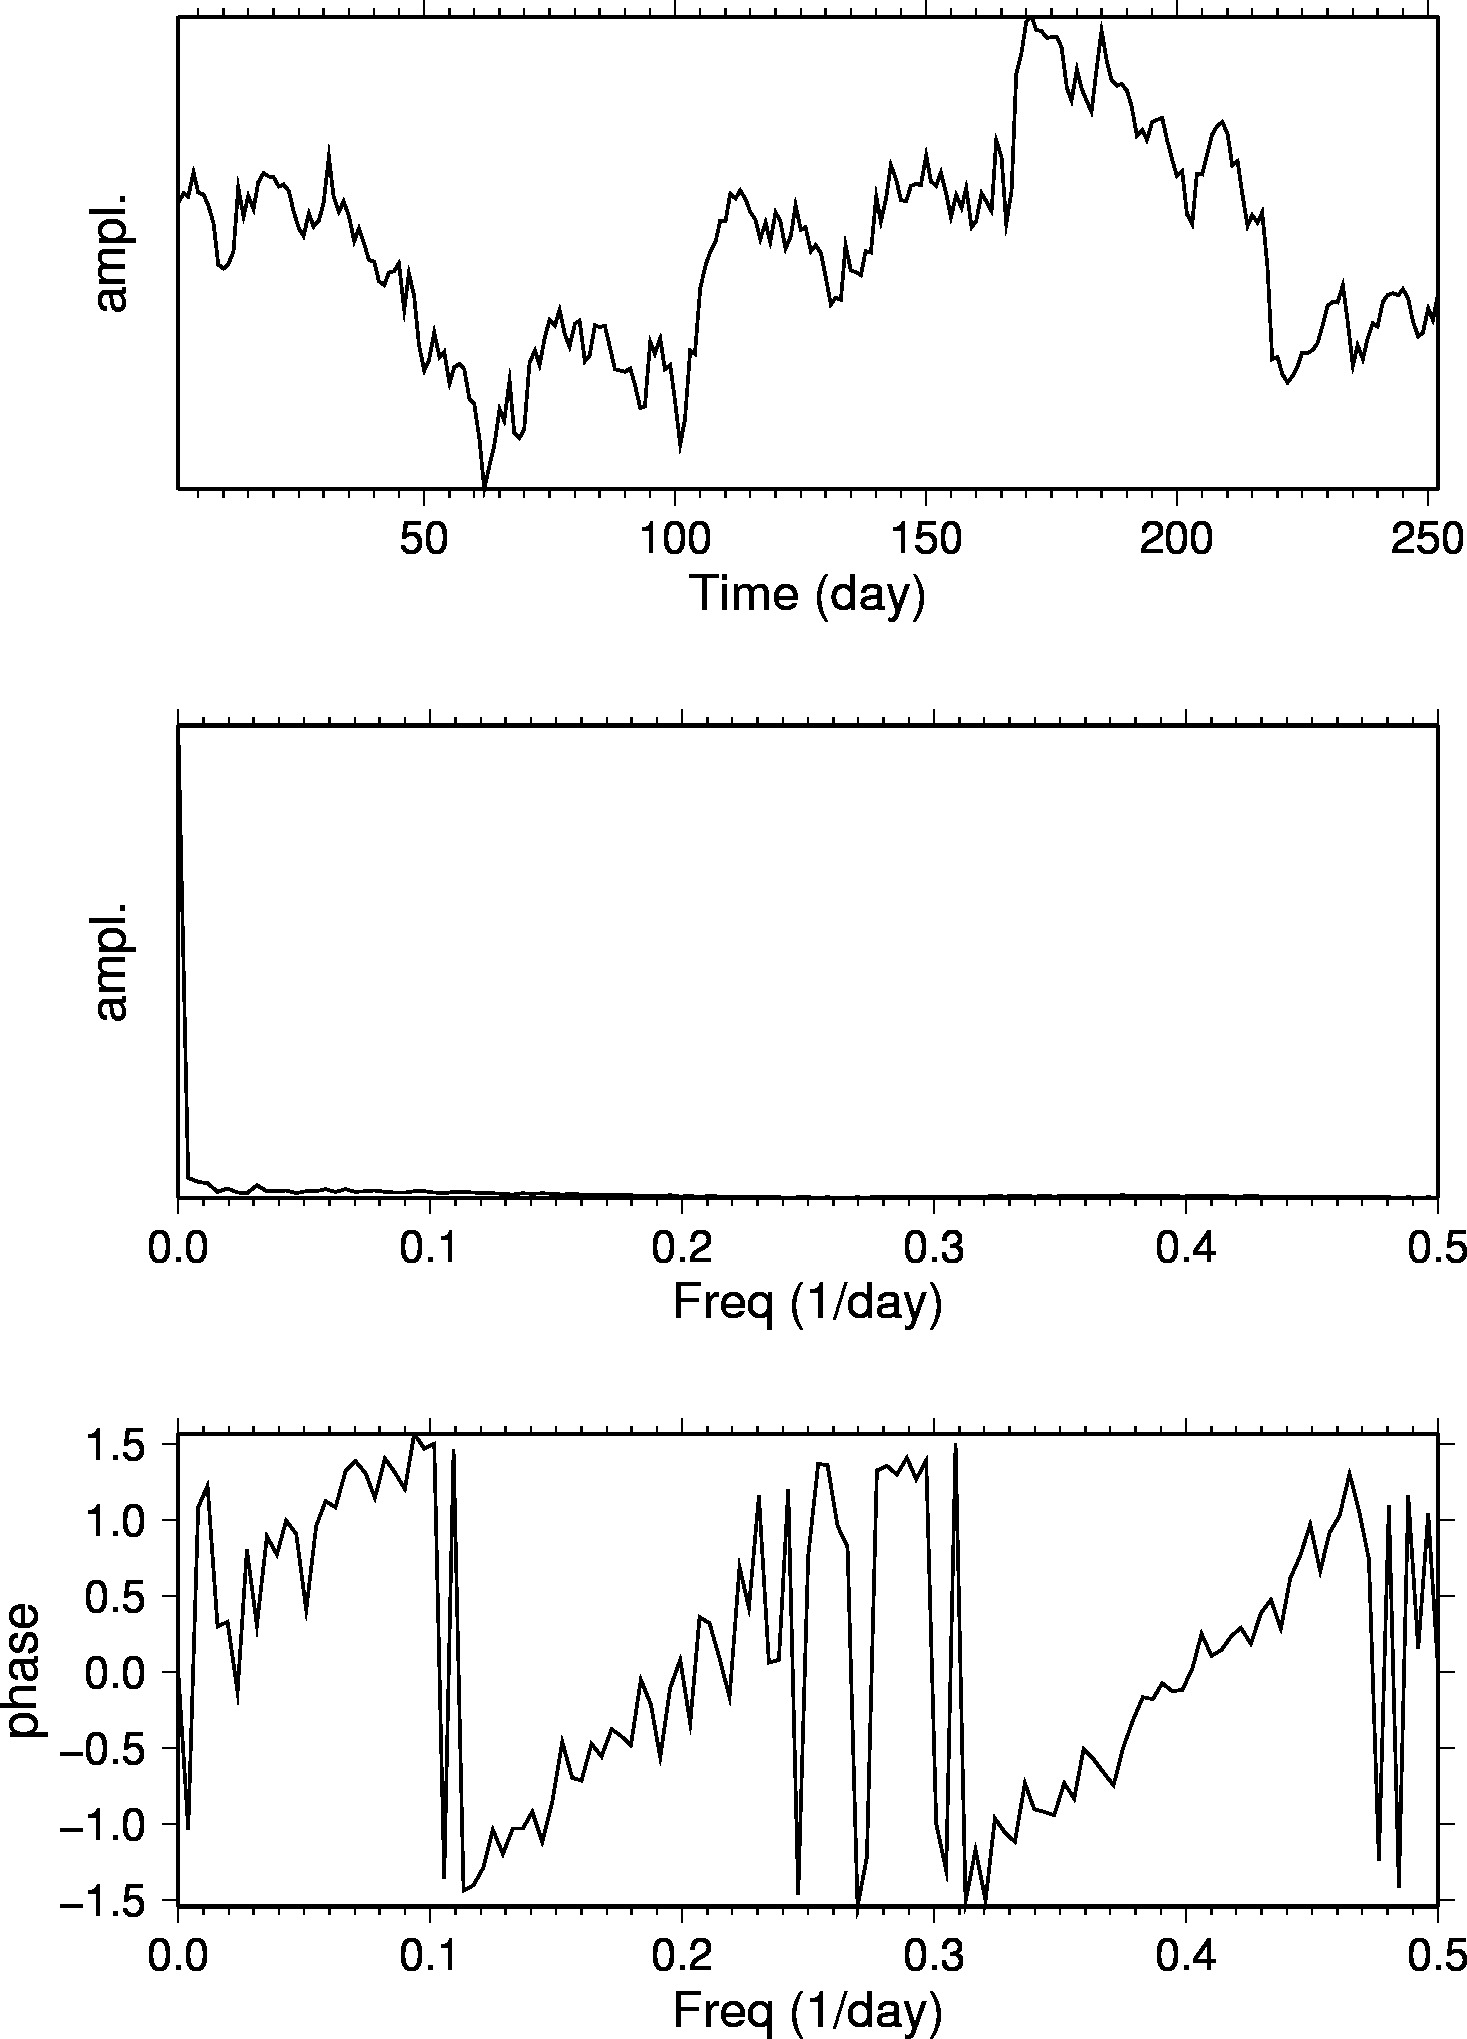

The file beside this chart, header and first rows:
日期, 最新, 開市, 高, 低, 成交量, 更改%
2011年12月30日, 98.83, 99.78, 100.2, 98.61, 154.06K, -0.82
2011年12月29日, 99.65, 99.59, 99.92, 98.30, 153.92K, 0.29
2011年12月28日, 99.36, 101.2, 101.7, 99.11, 164.66K, -1.95
2011年12月27日, 101.3, 99.92, 101.8, 99.37, 124.24K, 1.67
2011年12月23日, 99.68, 99.48, 100.2, 99.24, 95.27K, 0.15
2011年12月22日, 99.53, 99.03, 100, 98.51, 151.56K, 0.87
2011年12月21日, 98.67, 97.53, 99.25, 96.80, 219.51K, 1.49
2011年12月20日, 97.22, 94.14, 97.45, 94.14, 35.84K, 3.56
2011年12月19日, 93.88, 93.76, 94.42, 92.54, 114.56K, 0.37
2011年12月16日, 93.53, 93.42, 94.79, 92.52, 205.89K, -0.36
2011年12月15日, 93.87, 94.89, 95.99, 93.31, 273.76K, -1.14
2011年12月14日, 94.95, 100.3, 100.3, 94.21, 377.48K, -5.18
2011年12月13日, 100.1, 97.85, 101.2, 97.64, 380.75K, 2.42
2011年12月12日, 97.77, 99.58, 99.68, 97.54, 279.15K, -1.65
2011年12月9日, 99.41, 98.08, 99.91, 97.36, 318.77K, 1.09
2011年12月8日, 98.34, 100.8, 101.7, 97.71, 340.68K, -2.14
2011年12月7日, 100.5, 101.1, 101.9, 99.67, 330.53K, -0.78
2011年12月6日, 101.3, 100.5, 101.4, 100.2, 217.03K, 0.29
2011年12月5日, 101, 101.2, 102.4, 100.2, 239.38K, 0.03
2011年12月2日, 101, 100, 101.6, 99.76, 245.92K, 0.76
2011年12月1日, 100.2, 100.5, 101.2, 98.87, 275.86K, -0.16
2011年11月30日, 100.4, 99.48, 101.8, 98.92, 302.86K, 0.57
2011年11月29日, 99.79, 97.75, 100.2, 97.23, 320.86K, 1.61
2011年11月28日, 98.21, 97.50, 100.7, 97.13, 311.74K, 1.49
2011年11月25日, 96.77, 95.79, 97.55, 94.99, 185.84K, 0.62
2011年11月23日, 96.17, 97.79, 97.87, 95.35, 283.45K, -1.88
2011年11月22日, 98.01, 97.20, 98.70, 96.55, 319.25K, 1.12
2011年11月21日, 96.92, 97.54, 97.86, 95.24, 279.10K, -0.50
2011年11月18日, 97.41, 98.61, 100.2, 96.64, 38.55K, -1.43
2011年11月17日, 98.82, 101.8, 103.4, 98.28, 194.04K, -3.67
2011年11月16日, 102.6, 99.32, 102.9, 98.39, 379.61K, 3.24
2011年11月15日, 99.37, 98.04, 99.84, 97.51, 353.32K, 1.25
2011年11月14日, 98.14, 99.30, 99.69, 97.19, 351.52K, -0.86
2011年11月11日, 98.99, 97.51, 99.40, 97.35, 282.79K, 1.24
2011年11月10日, 97.78, 95.75, 98.35, 95.20, 347.73K, 2.13
2011年11月9日, 95.74, 96.81, 97.84, 94.54, 445.71K, -1.10
2011年11月8日, 96.80, 95.87, 97.08, 95.23, 313.57K, 1.34
2011年11月7日, 95.52, 94.40, 96.11, 93.23, 321.19K, 1.34
2011年11月4日, 94.26, 94.24, 94.93, 92.87, 295.46K, 0.20
2011年11月3日, 94.07, 92.99, 94.61, 90.87, 299.99K, 1.69
2011年11月2日, 92.51, 91.60, 93.79, 90.97, 265.63K, 0.35
2011年11月1日, 92.19, 92.58, 92.88, 89.17, 351.34K, -1.07
2011年10月31日, 93.19, 93.53, 93.80, 91.36, 228.56K, -0.14
2011年10月28日, 93.32, 93.93, 93.93, 92.01, 276.76K, -0.68
2011年10月27日, 93.96, 90.98, 94.25, 90.74, 327.45K, 4.17
2011年10月26日, 90.20, 92.59, 93.92, 90.00, 411.45K, -3.19
2011年10月25日, 93.17, 91.69, 94.65, 91.10, 489.37K, 2.08
2011年10月24日, 91.27, 87.05, 91.88, 87.00, 484.14K, 4.43
2011年10月21日, 87.40, 86.50, 88.89, 85.95, 296.56K, 2.46
2011年10月20日, 85.30, 86.10, 86.94, 84.10, 31.26K, -0.94
2011年10月19日, 86.11, 88.26, 89.51, 85.87, 112.02K, -2.52
2011年10月18日, 88.34, 86.20, 89.03, 85.55, 203.77K, 2.27
2011年10月17日, 86.38, 87.48, 88.18, 85.88, 227.30K, -0.48
2011年10月14日, 86.80, 84.47, 87.42, 83.77, 274.85K, 3.05
2011年10月13日, 84.23, 84.93, 85.39, 83.17, 360.27K, -1.57
2011年10月12日, 85.57, 85.20, 86.59, 84.52, 294.23K, -0.28
2011年10月11日, 85.81, 85.70, 86.64, 83.97, 362.32K, 0.47
2011年10月10日, 85.41, 82.75, 86.09, 82.75, 264.83K, 2.93
2011年10月7日, 82.98, 82.57, 84.00, 81.36, 377.54K, 0.47
2011年10月6日, 82.59, 79.71, 82.90, 79.08, 386.09K, 3.65
... 193 more rows
